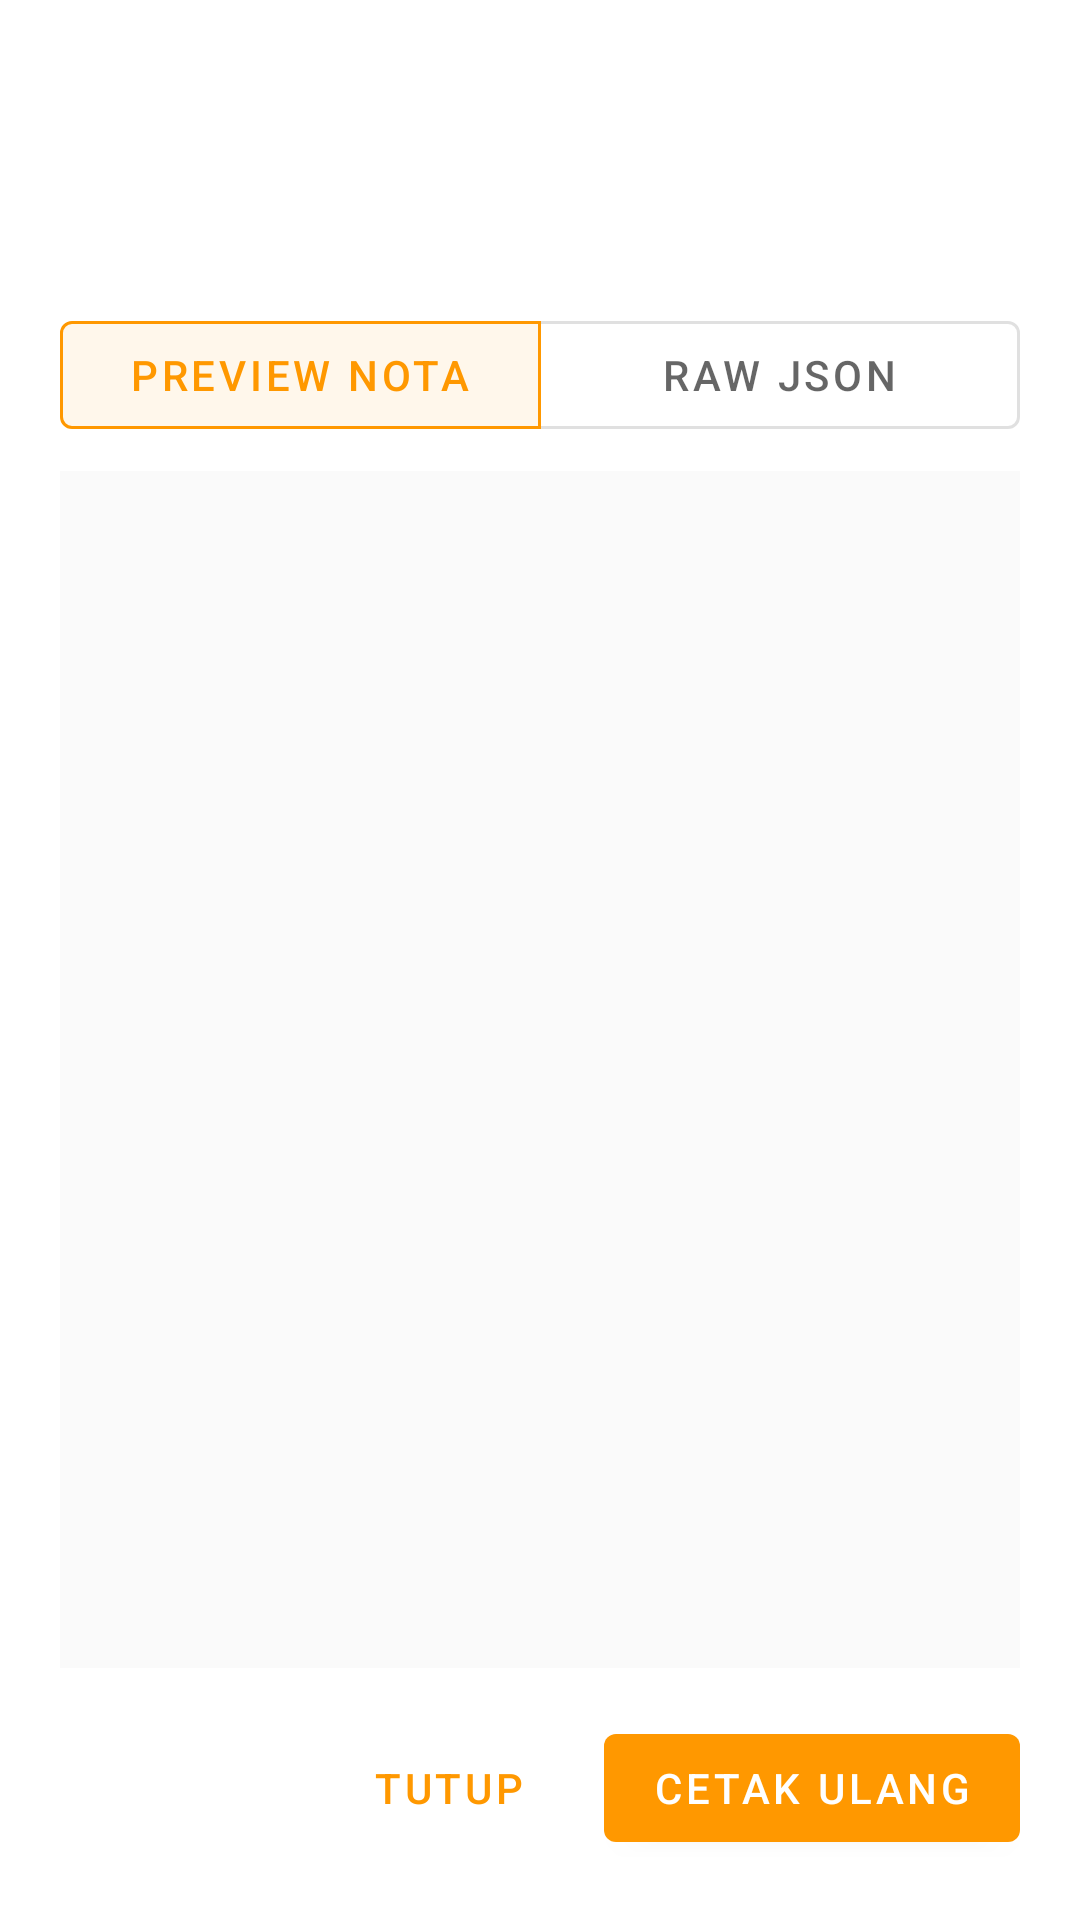

Write the Android layout XML for this screen, with the resource values it uses.
<!-- AndroidManifest.xml: application theme Theme.MaxThermal -->
<!-- res/layout/dialog_print_log_detail.xml -->
<?xml version="1.0" encoding="utf-8"?>
<LinearLayout xmlns:android="http://schemas.android.com/apk/res/android"
    xmlns:app="http://schemas.android.com/apk/res-auto"
    android:layout_width="match_parent"
    android:layout_height="600dp"
    android:orientation="vertical"
    android:padding="20dp">

    <TextView
        android:id="@+id/textDetailTime"
        android:layout_width="match_parent"
        android:layout_height="wrap_content"
        android:textAppearance="?attr/textAppearanceCaption"
        android:textColor="?android:attr/textColorSecondary" />

    <TextView
        android:id="@+id/textDetailEndpoint"
        android:layout_width="match_parent"
        android:layout_height="wrap_content"
        android:layout_marginTop="4dp"
        android:fontFamily="monospace"
        android:textAppearance="?attr/textAppearanceSubtitle1"
        android:textColor="?android:attr/textColorPrimary"
        android:textStyle="bold" />

    <TextView
        android:id="@+id/textDetailStatus"
        android:layout_width="match_parent"
        android:layout_height="wrap_content"
        android:layout_marginTop="4dp"
        android:textAppearance="?attr/textAppearanceBody2"
        android:textStyle="bold" />

    <com.google.android.material.button.MaterialButtonToggleGroup
        android:id="@+id/toggleGroupView"
        android:layout_width="match_parent"
        android:layout_height="wrap_content"
        android:layout_marginTop="16dp"
        app:checkedButton="@+id/btnViewPreview"
        app:singleSelection="true">

        <com.google.android.material.button.MaterialButton
            android:id="@+id/btnViewPreview"
            style="@style/Widget.MaterialComponents.Button.OutlinedButton"
            android:layout_width="0dp"
            android:layout_height="wrap_content"
            android:layout_weight="1"
            android:text="@string/log_cetak_view_preview" />

        <com.google.android.material.button.MaterialButton
            android:id="@+id/btnViewRaw"
            style="@style/Widget.MaterialComponents.Button.OutlinedButton"
            android:layout_width="0dp"
            android:layout_height="wrap_content"
            android:layout_weight="1"
            android:text="@string/log_cetak_view_raw" />

    </com.google.android.material.button.MaterialButtonToggleGroup>

    <FrameLayout
        android:layout_width="match_parent"
        android:layout_height="0dp"
        android:layout_marginTop="8dp"
        android:layout_weight="1">

        
        <ScrollView
            android:id="@+id/scrollRawJson"
            android:layout_width="match_parent"
            android:layout_height="match_parent"
            android:background="#0C000000"
            android:padding="8dp"
            android:visibility="gone">

            <TextView
                android:id="@+id/textDetailPayload"
                android:layout_width="match_parent"
                android:layout_height="wrap_content"
                android:fontFamily="monospace"
                android:textAppearance="?attr/textAppearanceCaption"
                android:textColor="?android:attr/textColorPrimary"
                android:textIsSelectable="true" />
        </ScrollView>

        
        <ScrollView
            android:id="@+id/scrollPreviewReceipt"
            android:layout_width="match_parent"
            android:layout_height="match_parent"
            android:background="#FAFAFA"
            android:padding="16dp"
            android:visibility="visible">

            
            <LinearLayout
                android:id="@+id/layoutReceiptPreview"
                android:layout_width="match_parent"
                android:layout_height="wrap_content"
                android:orientation="vertical"
                android:gravity="center_horizontal">
            </LinearLayout>
        </ScrollView>

    </FrameLayout>

    <LinearLayout
        android:layout_width="match_parent"
        android:layout_height="wrap_content"
        android:layout_marginTop="16dp"
        android:gravity="end"
        android:orientation="horizontal">

        <com.google.android.material.button.MaterialButton
            android:id="@+id/buttonDetailClose"
            style="@style/Widget.MaterialComponents.Button.TextButton"
            android:layout_width="wrap_content"
            android:layout_height="wrap_content"
            android:text="@string/action_close" />

        <com.google.android.material.button.MaterialButton
            android:id="@+id/buttonDetailReprint"
            android:layout_width="wrap_content"
            android:layout_height="wrap_content"
            android:layout_marginStart="8dp"
            android:text="@string/log_cetak_reprint" />
    </LinearLayout>
</LinearLayout>
<!-- resources referenced by this layout -->
<resources>
  <string name="action_close">Tutup</string>
  <string name="log_cetak_reprint">Cetak Ulang</string>
  <string name="log_cetak_view_preview">Preview Nota</string>
  <string name="log_cetak_view_raw">Raw JSON</string>
  <style name="Theme.MaxThermal" parent="Theme.MaterialComponents.DayNight.NoActionBar">
          
          <item name="colorPrimary">@color/orange_500</item>
          <item name="colorPrimaryVariant">@color/orange_700</item>
          <item name="colorOnPrimary">@color/white</item>
          
          <item name="colorSecondary">@color/deep_orange_200</item>
          <item name="colorSecondaryVariant">@color/deep_orange_700</item>
          <item name="colorOnSecondary">@color/black</item>
          
          <item name="android:statusBarColor" tools:targetApi="21">?attr/colorPrimaryVariant</item>
      </style>
  <color name="orange_500">#FF9800</color>
  <color name="orange_700">#F57C00</color>
  <color name="white">#FFFFFFFF</color>
  <color name="deep_orange_200">#FFAB91</color>
  <color name="deep_orange_700">#E64A19</color>
  <color name="black">#FF000000</color>
</resources>
